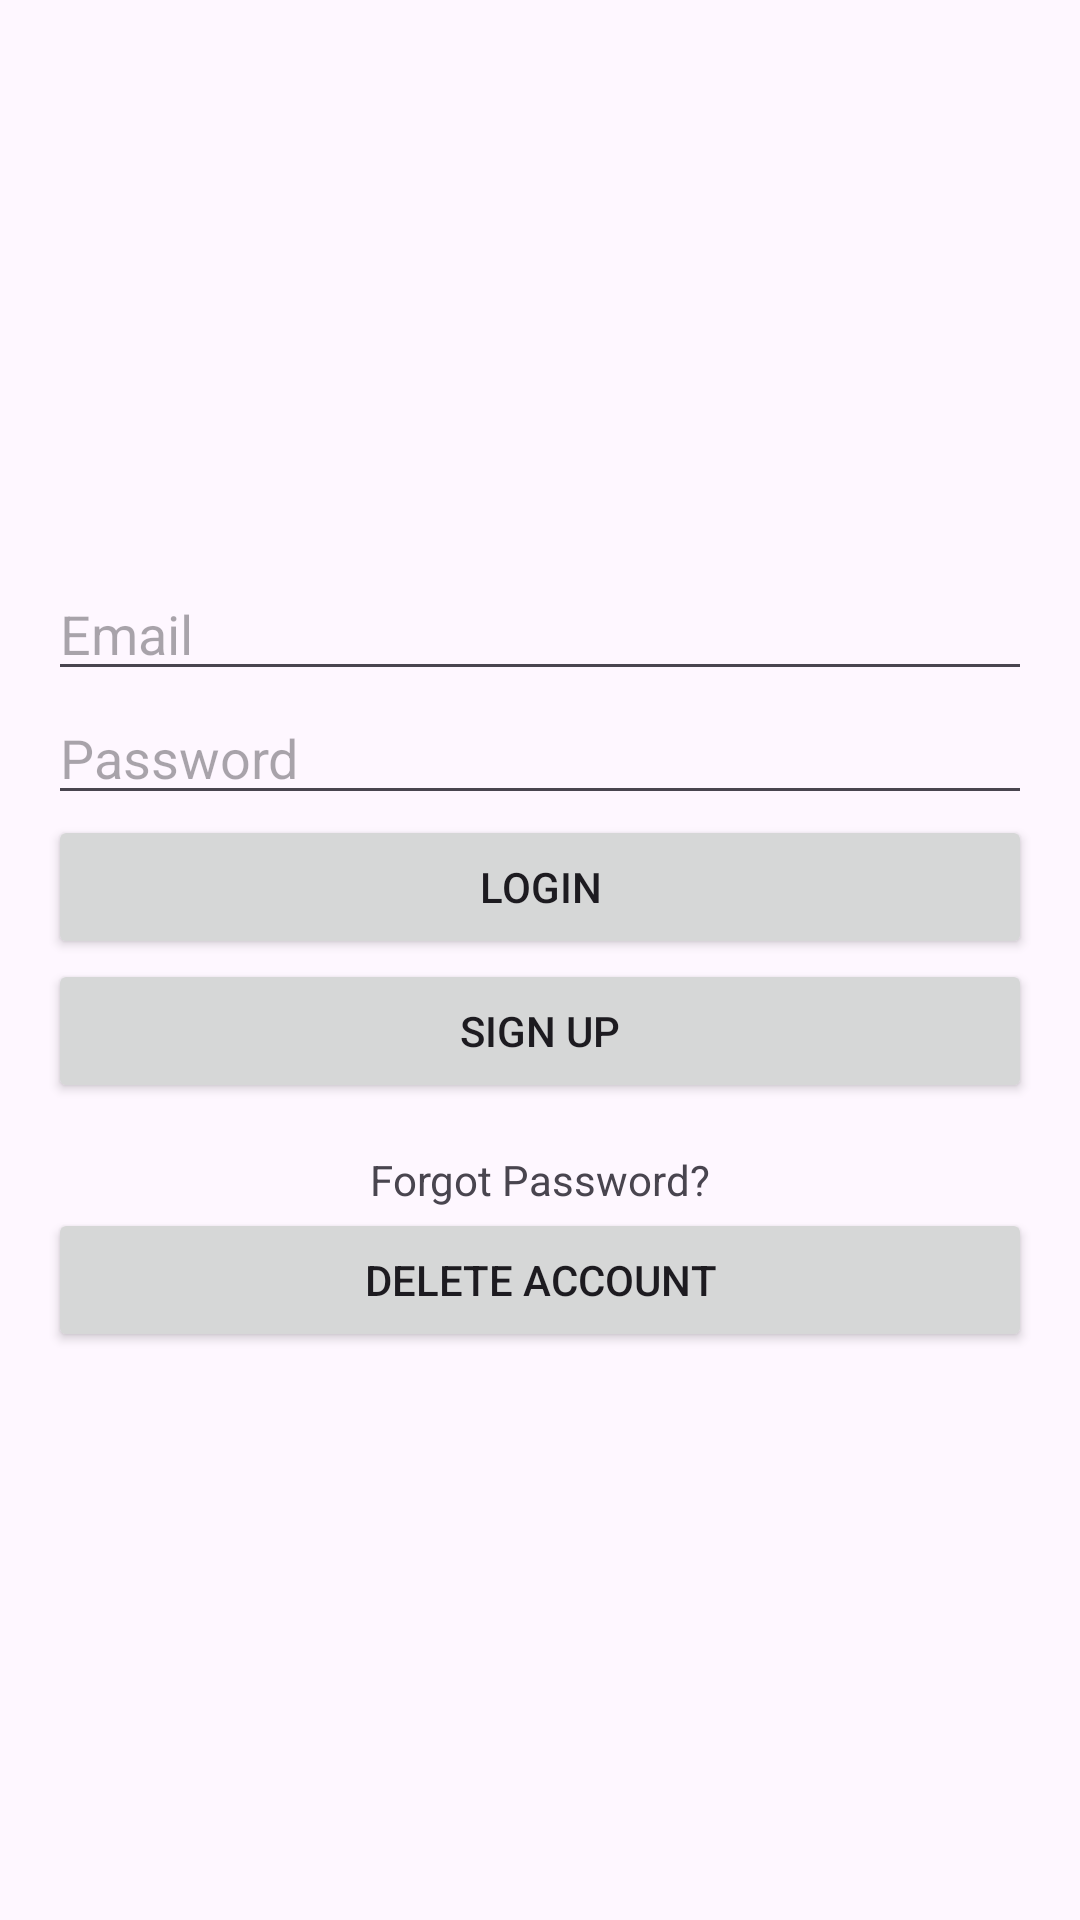

Android layout source for this screen:
<!-- AndroidManifest.xml: application theme Theme.FirebaseAndCRUDOperations -->
<!-- res/layout/activity_main.xml -->
<?xml version="1.0" encoding="utf-8"?>
<LinearLayout xmlns:android="http://schemas.android.com/apk/res/android"
    xmlns:app="http://schemas.android.com/apk/res-auto"
    xmlns:tools="http://schemas.android.com/tools"
    android:id="@+id/main"
    android:layout_width="match_parent"
    android:layout_height="match_parent"
    android:orientation="vertical"
    android:gravity="center"
    android:padding="16dp"
    tools:context=".MainActivity">

    <EditText
        android:id="@+id/email"
        android:layout_width="match_parent"
        android:layout_height="wrap_content"
        android:hint="Email"
        android:inputType="textEmailAddress"/>

    <EditText
        android:id="@+id/password"
        android:layout_width="match_parent"
        android:layout_height="wrap_content"
        android:hint="Password"
        android:inputType="textPassword"/>

    <Button
        android:id="@+id/login"
        android:layout_width="match_parent"
        android:layout_height="wrap_content"
        android:text="Login"/>

    <Button
        android:id="@+id/signup"
        android:layout_width="match_parent"
        android:layout_height="wrap_content"
        android:text="Sign Up"/>

    <TextView
        android:id="@+id/forgot_password"
        android:layout_width="wrap_content"
        android:layout_height="wrap_content"
        android:text="Forgot Password?"
        android:layout_marginTop="16dp"/>

    <Button
        android:id="@+id/delete_account"
        android:layout_width="match_parent"
        android:layout_height="wrap_content"
        android:text="Delete Account"/>

    <Button
        android:id="@+id/go_to_books"
        android:layout_width="match_parent"
        android:layout_height="wrap_content"
        android:text="Go to Books"
        android:visibility="gone"/>

</LinearLayout>
<!-- resources referenced by this layout -->
<resources>
  <style name="Theme.FirebaseAndCRUDOperations" parent="Base.Theme.FirebaseAndCRUDOperations" />
  <style name="Base.Theme.FirebaseAndCRUDOperations" parent="Theme.Material3.DayNight.NoActionBar">
          
          
      </style>
</resources>
